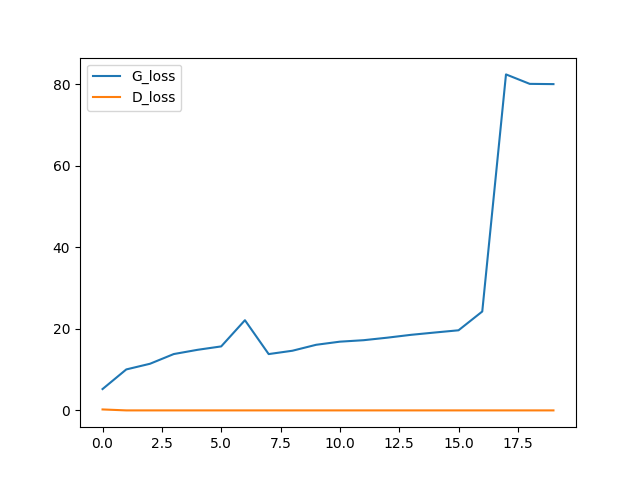

The file beside this chart, header and first rows:
G_loss, D_loss
5.24, 0.2347
10.06, 0.0004674
11.45, 0.0003903
13.83, 4.255311401543535e-06
14.87, 1.9088486894277882e-06
15.71, 1.0791663826913407e-06
22.14, 0.0007258
13.82, 0.0006636
14.65, 1.4163698742069527e-06
16.1, 5.60688190490812e-07
16.87, 3.132844814783616e-07
17.23, 1.9404583316529813e-07
17.85, 1.170180936636433e-07
18.55, 6.980765899377749e-08
19.12, 4.247669050420121e-08
19.67, 2.5758514058519263e-08
24.28, 9.383824499860807e-06
82.48, 1.1094155641040617e-07
80.16, 8.04240072784984e-10
80.09, 7.387088417866269e-10
